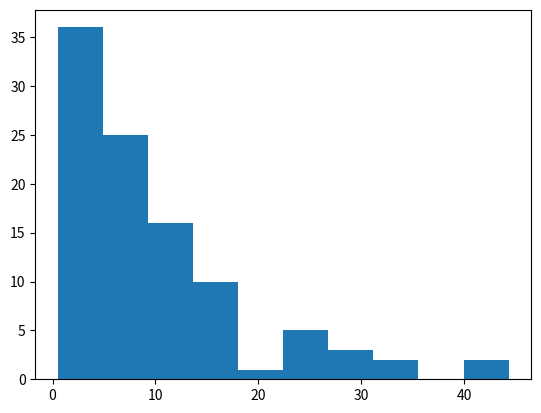

This figure's Python source:
import numpy as np
import scipy
import matplotlib.pyplot as plt

tau_true = 10

def gendata(N):
    """ Return the times from the exponential distribution """
    return scipy.stats.expon(scale=tau_true).rvs(N)

TOBS = gendata(100)

plt.hist(TOBS)

def like(p, TOBS):
    """
    return the -loglikelihood summed over all the data
    """
    
    tau = p[0]
    
    # This is the probability density of each data point under the exponential model
    log_pdf = np.log(1 / tau * np.exp(-TOBS / tau))
    
    loglike =  log_pdf.sum()
       
    return -loglike

print ('here are the optimization results')
res = scipy.optimize.minimize(like,[1],args=(TOBS))
print (res)

print ('our best fit tau is' ,res.x, 'the true one is ', tau_true)
plt.plot()